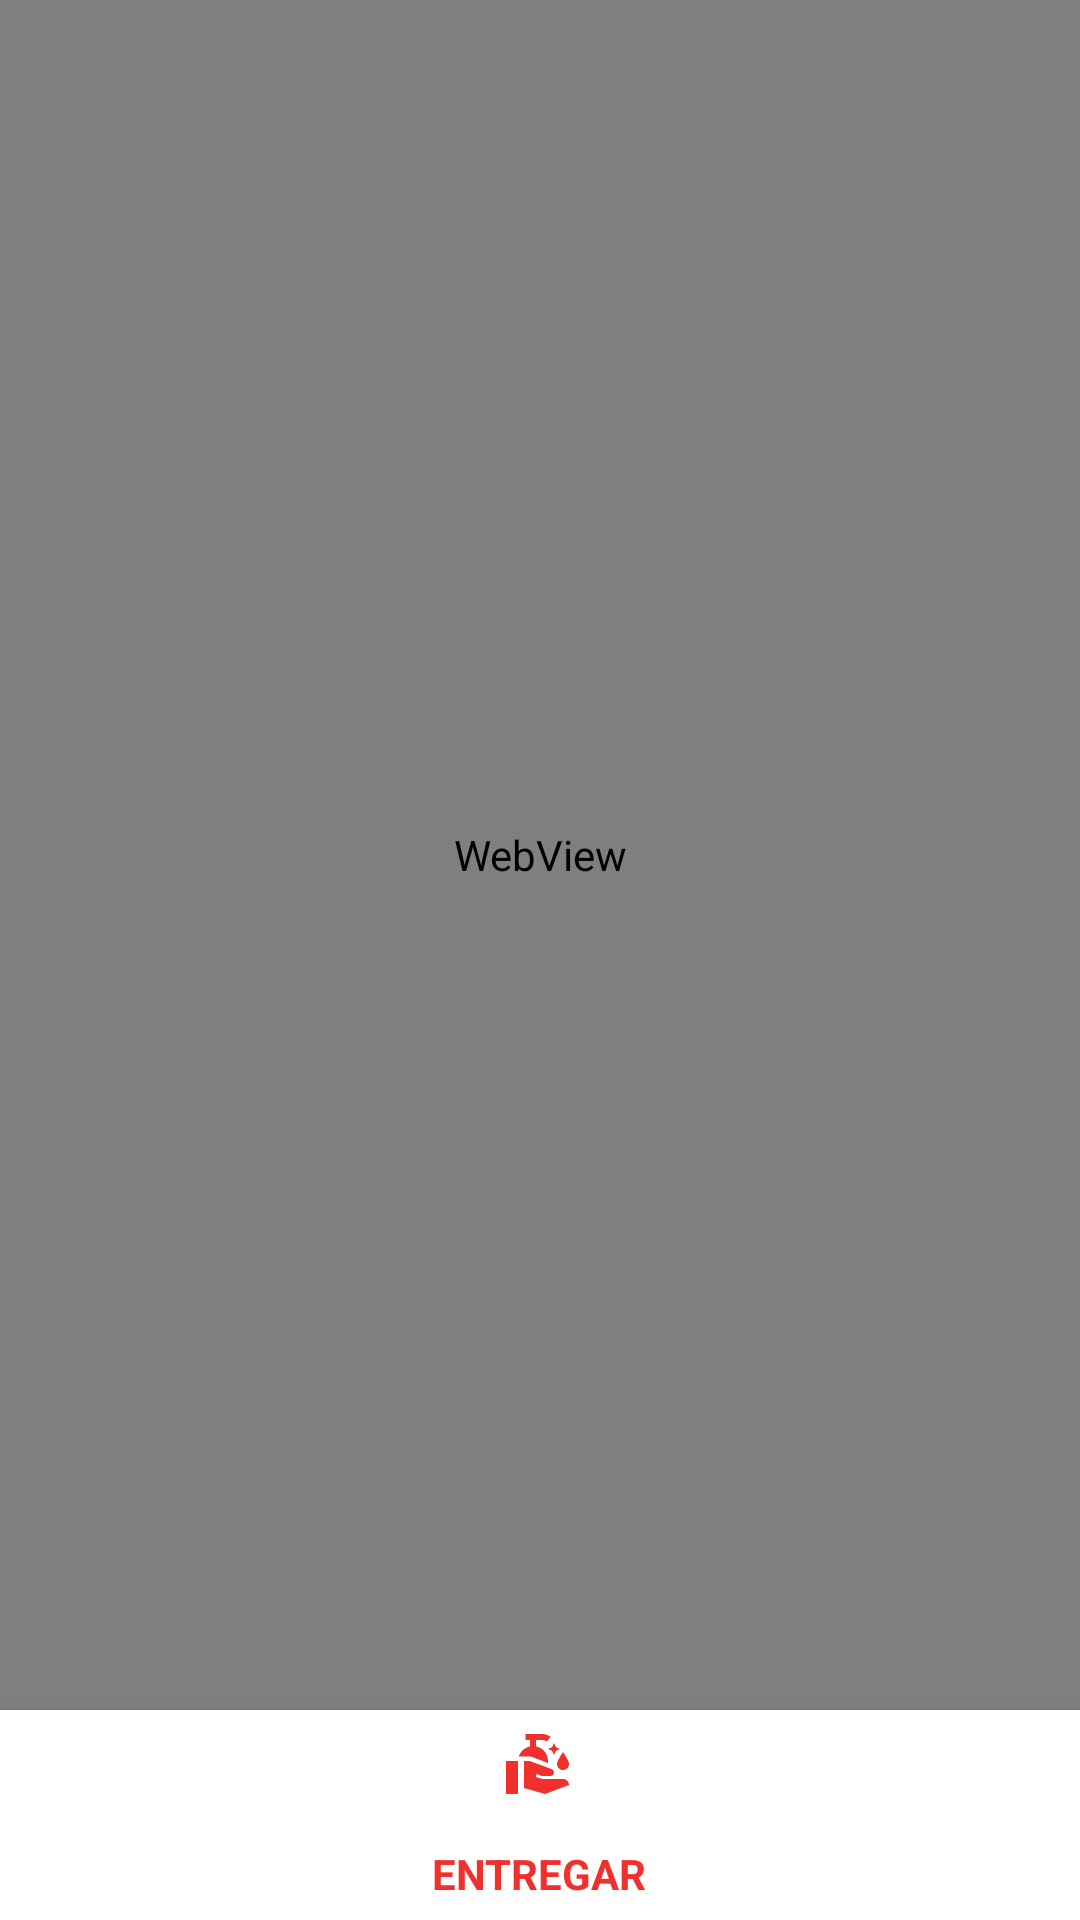

Write the Android layout XML for this screen, with the resource values it uses.
<!-- AndroidManifest.xml: application theme Theme.KfcPickup -->
<!-- res/layout/activity_informacion.xml -->
<LinearLayout xmlns:android="http://schemas.android.com/apk/res/android"
    xmlns:app="http://schemas.android.com/apk/res-auto"
    xmlns:tools="http://schemas.android.com/tools"
    android:id="@+id/container"
    android:layout_width="match_parent"
    android:layout_height="match_parent"
    android:theme="@style/AlertDialog.AppCompat"
    tools:context=".Activities.Informacion"
    android:orientation="vertical">


    <RelativeLayout
        android:layout_width="match_parent"
        android:layout_height="0dp"


        android:layout_gravity="center"
        android:layout_weight="1"
        android:background="@color/white">


        <WebView
            android:id="@+id/webView"
            android:layout_width="400dp"
            android:layout_height="match_parent"
            app:layout_constraintBottom_toBottomOf="parent"
            app:layout_constraintLeft_toLeftOf="parent"
            app:layout_constraintRight_toRightOf="parent"
            app:layout_constraintTop_toTopOf="parent" />

        <TextView
            android:id="@+id/titlefactura"

            android:layout_width="match_parent"
            android:layout_height="wrap_content"
            android:layout_alignParentStart="true"
            android:layout_marginStart="420dp"
            android:layout_marginTop="30dp"
            android:layout_marginEnd="10dp"
            android:layout_marginBottom="10dp"
            android:gravity="center_vertical"
            android:text="@string/titleFactura"
            android:textAlignment="textStart"
            android:textColor="@android:color/background_dark"
            android:textSize="20sp"
            android:textStyle="bold"
            tools:ignore="RtlCompat" />

        <View
            android:layout_width="2dp"
            android:layout_height="match_parent"
            android:layout_marginStart="410dp"
            android:background="@color/borde"
            android:layout_marginTop="0dp"
            android:layout_marginLeft="175dp" />


        <TextView
            android:id="@+id/titleNombre"
            android:layout_below="@id/titlefactura"
            android:layout_width="match_parent"
            android:layout_height="wrap_content"
            android:layout_alignParentStart="true"
            android:layout_marginStart="420dp"
            android:layout_marginTop="30dp"
            android:layout_marginEnd="10dp"
            android:layout_marginBottom="10dp"
            android:gravity="center_vertical"
            android:text="@string/Cliente"
            android:textAlignment="textStart"
            android:textColor="@android:color/background_dark"
            android:textSize="20sp"
            android:textStyle="bold"
            tools:ignore="RtlCompat" />

        <TextView
            android:id="@+id/lblNombre"
            android:layout_width="match_parent"
            android:layout_height="36dp"
            android:layout_below="@id/titleNombre"

            android:layout_marginStart="420dp"
            android:text="TextView"
            android:textColor="@android:color/background_dark"
            android:textSize="20dp" />


    </RelativeLayout>

    <com.google.android.material.bottomnavigation.BottomNavigationView
        android:id="@+id/navigation"
        android:layout_width="match_parent"
        android:layout_height="70dp"
        android:layout_gravity="bottom"
        android:background="@color/white"
        app:menu="@menu/navigation"></com.google.android.material.bottomnavigation.BottomNavigationView>


</LinearLayout>
<!-- resources referenced by this layout -->
<resources>
  <color name="borde">#CCCAC7</color>
  <color name="white">#FFFFFFFF</color>
  <string name="Cliente">CLIENTE:</string>titleDireccion
  <string name="titleFactura">ORDEN NRO.: </string>
  <style name="Theme.KfcPickup" parent="Theme.AppCompat.Light.NoActionBar">
          
          <item name="colorPrimary">@color/purple_500</item>
          <item name="colorPrimaryVariant">@color/purple_700</item>
          <item name="colorOnPrimary">@color/white</item>
          
          <item name="colorSecondary">@color/teal_200</item>
          <item name="colorSecondaryVariant">@color/teal_700</item>
          <item name="colorOnSecondary">@color/black</item>
          
          <item name="android:statusBarColor" tools:targetApi="l">?attr/colorPrimaryVariant</item>
  
          
      </style>
  <color name="purple_500">#f0302c</color>
  <color name="purple_700">#f0302c</color>
  <color name="teal_200">#FF03DAC5</color>
  <color name="teal_700">#FF018786</color>
  <color name="black">#FF000000</color>
</resources>
